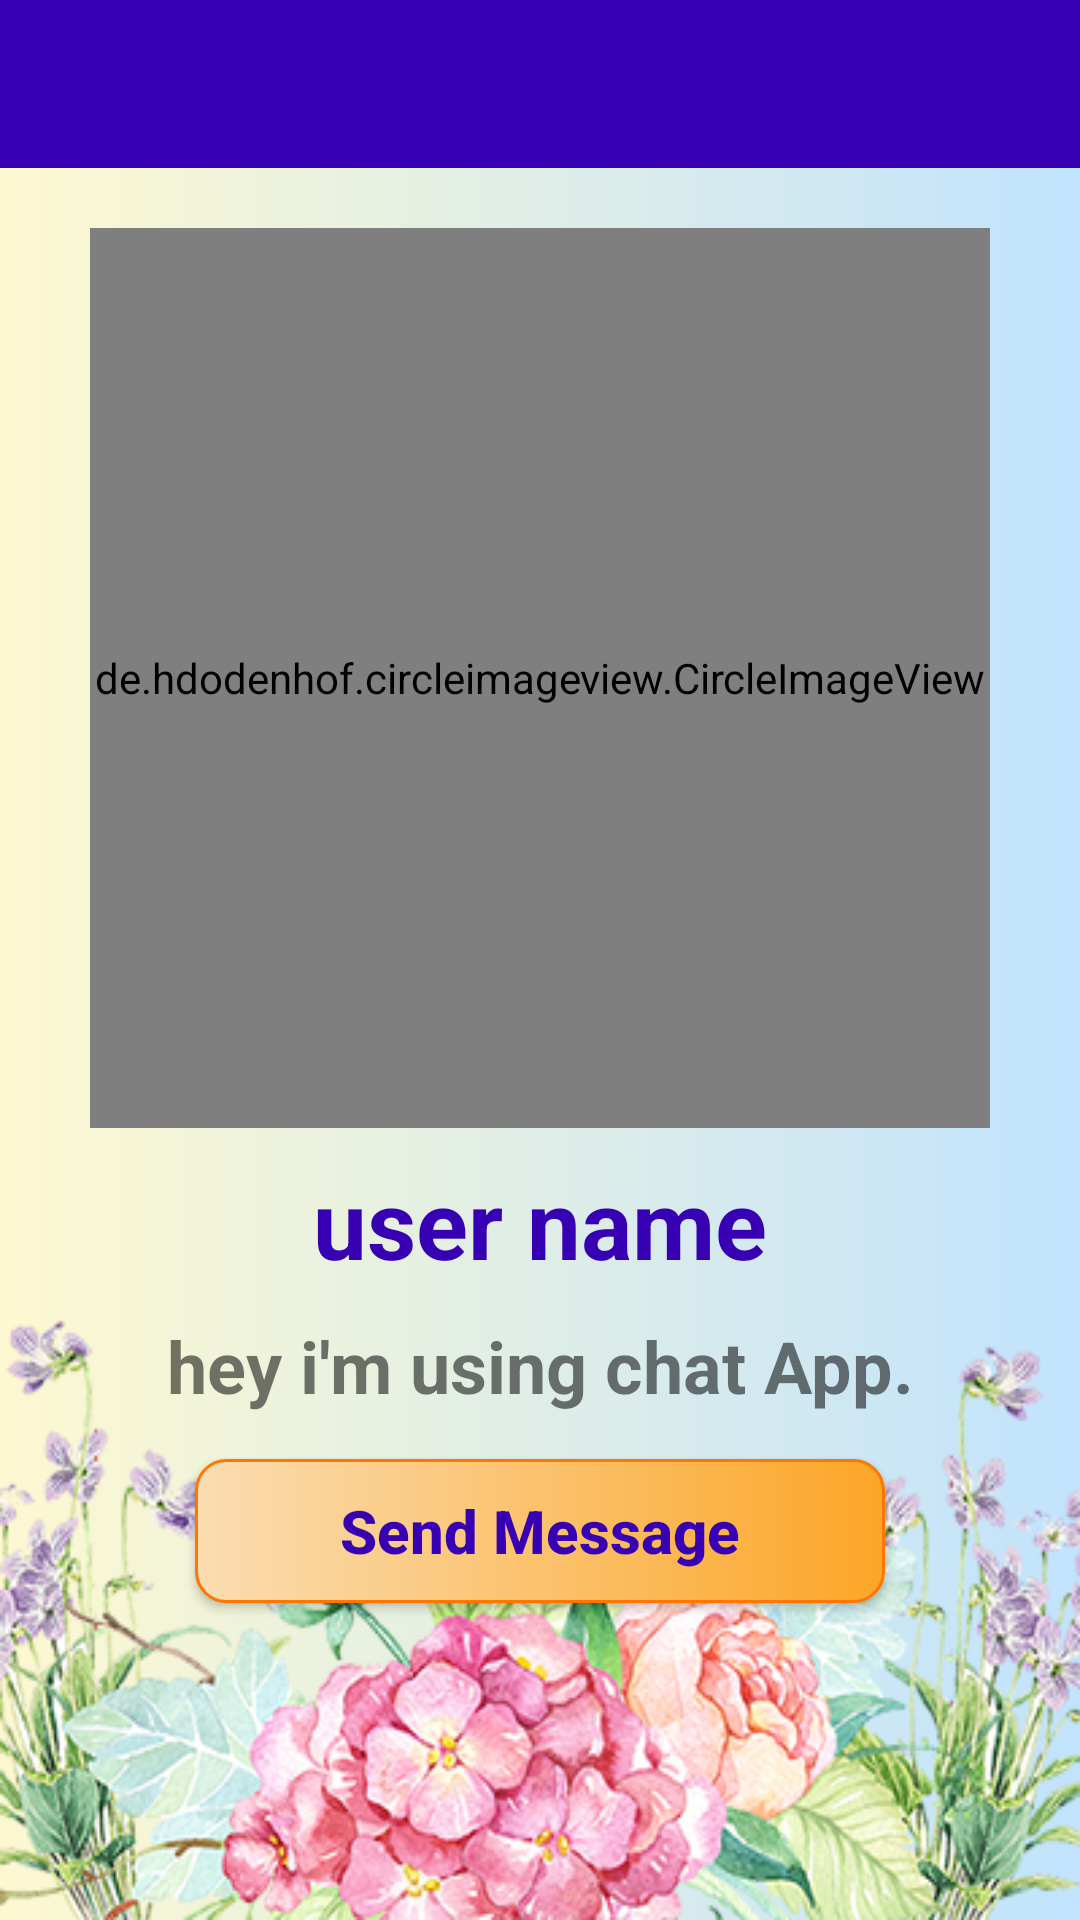

Reconstruct the res/layout file that produces this screen, plus the resources it refers to.
<!-- AndroidManifest.xml: application theme AppTheme -->
<!-- res/layout/activity_profile.xml -->
<?xml version="1.0" encoding="utf-8"?>
<RelativeLayout
    xmlns:android="http://schemas.android.com/apk/res/android"
    xmlns:tools="http://schemas.android.com/tools"
    android:layout_width="match_parent"
    android:layout_height="match_parent"
    android:background="@drawable/background"
    tools:context=".ProfileActivity">

    <include
        android:id="@+id/activity_profile_toolbar"
        layout="@layout/app_bar_layout" />

    <RelativeLayout
        android:id="@+id/profile_layout"
        android:layout_width="match_parent"
        android:layout_below="@+id/activity_profile_toolbar"
        android:layout_height="match_parent"
        android:background = "@drawable/fuelback">

    <de.hdodenhof.circleimageview.CircleImageView
        android:id="@+id/visit_profile_image"
        android:layout_width="300dp"
        android:layout_height="300dp"
        android:layout_centerHorizontal="true"
        android:layout_marginTop="20dp"
        android:src="@drawable/profile_image" />

    <TextView
        android:id="@+id/visit_user_name"
        android:layout_width="match_parent"
        android:layout_height="wrap_content"
        android:text="@string/user_name"
        android:layout_below="@+id/visit_profile_image"
        android:layout_marginLeft="15dp"
        android:layout_marginRight="15dp"
        android:layout_marginTop="10dp"
        android:textColor="@color/colorPrimaryDark"
        android:textAlignment="center"
        android:textAllCaps="false"
        android:textSize="32sp"
        android:textStyle="bold" />

    <TextView
        android:id="@+id/visit_profile_status"
        android:layout_width="match_parent"
        android:layout_height="wrap_content"
        android:text="@string/hey_i_m_using_chat_app"
        android:layout_below="@+id/visit_user_name"
        android:layout_marginLeft="15dp"
        android:layout_marginRight="15dp"
        android:layout_marginTop="10dp"
        android:textAlignment="center"
        android:textAllCaps="false"
        android:textSize="24sp"
        android:textStyle="bold" />

    <Button
        android:id="@+id/send_message_request_button"
        android:layout_width="match_parent"
        android:layout_height="wrap_content"
        android:layout_below="@+id/visit_profile_status"
        android:layout_marginTop="15dp"
        android:layout_marginHorizontal="65dp"
        android:textColor="@color/colorPrimaryDark"
        android:background="@drawable/buttons"
        android:textStyle="bold"
        android:textSize="20sp"
        android:text="@string/send_message"
        android:textAllCaps="false"
        />
    <Button
        android:id="@+id/decline_message_request_button"
        android:layout_width="match_parent"
        android:layout_height="wrap_content"
        android:layout_below="@+id/send_message_request_button"
        android:layout_marginTop="10dp"
        android:layout_marginHorizontal="65dp"
        android:textColor="@color/colorPrimaryDark"
        android:background="@drawable/buttons"
        android:textStyle="bold"
        android:textSize="20sp"
        android:text="@string/cancel_chat_request"
        android:textAllCaps="false"
        android:visibility="invisible" />

    </RelativeLayout>

</RelativeLayout>
<!-- res/layout/app_bar_layout.xml (included above) -->
<?xml version="1.0" encoding="utf-8"?>
<androidx.appcompat.widget.Toolbar

    xmlns:android="http://schemas.android.com/apk/res/android"
    android:layout_width="match_parent"
    android:layout_height="wrap_content"

    android:background="@color/colorPrimaryDark"
    android:id="@+id/main_app_bar"
    android:theme="@style/ThemeOverlay.AppCompat.Dark.ActionBar"
    >

</androidx.appcompat.widget.Toolbar>
<!-- resources referenced by this layout -->
<resources>
  <color name="colorPrimaryDark">#3700B3</color>
  <!-- drawable background (drawable) -->
  <?xml version="1.0" encoding="utf-8"?>
  <selector
      xmlns:android="http://schemas.android.com/apk/res/android">
      <item>
          <shape android:shape="rectangle">
              <gradient android:angle="180" android:startColor="#C1E3FD" android:endColor="#FDF8D1"/>
          </shape>
      </item>
  </selector>
  <!-- drawable buttons (drawable) -->
  <?xml version="1.0" encoding="utf-8"?>
  <selector xmlns:android="http://schemas.android.com/apk/res/android">
      <item android:state_pressed="true">
          <shape android:shape="rectangle">
              <corners android:radius="10dp"/>
              <stroke android:width="2dip" android:color="#FF7700"/>
              <gradient android:angle="180" android:startColor="#FFC671" android:endColor="#FFF3E0"/>
          </shape>
      </item>
      <item android:state_focused="true">
          <shape android:shape="rectangle">
              <corners android:radius="10dp"/>
              <stroke android:width="1dip" android:color="#FF7700"/>
              <gradient android:angle="180" android:startColor="#FCA627" android:endColor="#FADDB2"/>
          </shape>
      </item>
      <item>
          <shape android:shape="rectangle">
              <corners android:radius="10dp"/>
              <stroke android:width="1dip" android:color="#FF7700"/>
              <gradient android:angle="180" android:startColor="#FCA627" android:endColor="#FADDB2"/>
          </shape>
      </item>
  </selector>
  <!-- drawable fuelback: png bitmap (drawable, 182375 bytes) -->
  <string name="cancel_chat_request">Cancel Chat Request</string>
  <string name="hey_i_m_using_chat_app">hey i\'m using chat App.</string>
  <string name="send_message">Send Message</string>
  <string name="user_name">user name</string>
  <style name="AppTheme" parent="Theme.AppCompat.Light.NoActionBar">
          
          <item name="colorPrimary">@color/design_default_color_primary_dark</item>
          <item name="colorPrimaryDark">@color/colorPrimaryDark</item>
          <item name="colorAccent">@color/colorAccent</item>
      </style>
  <color name="colorAccent">#03DAC5</color>
</resources>
